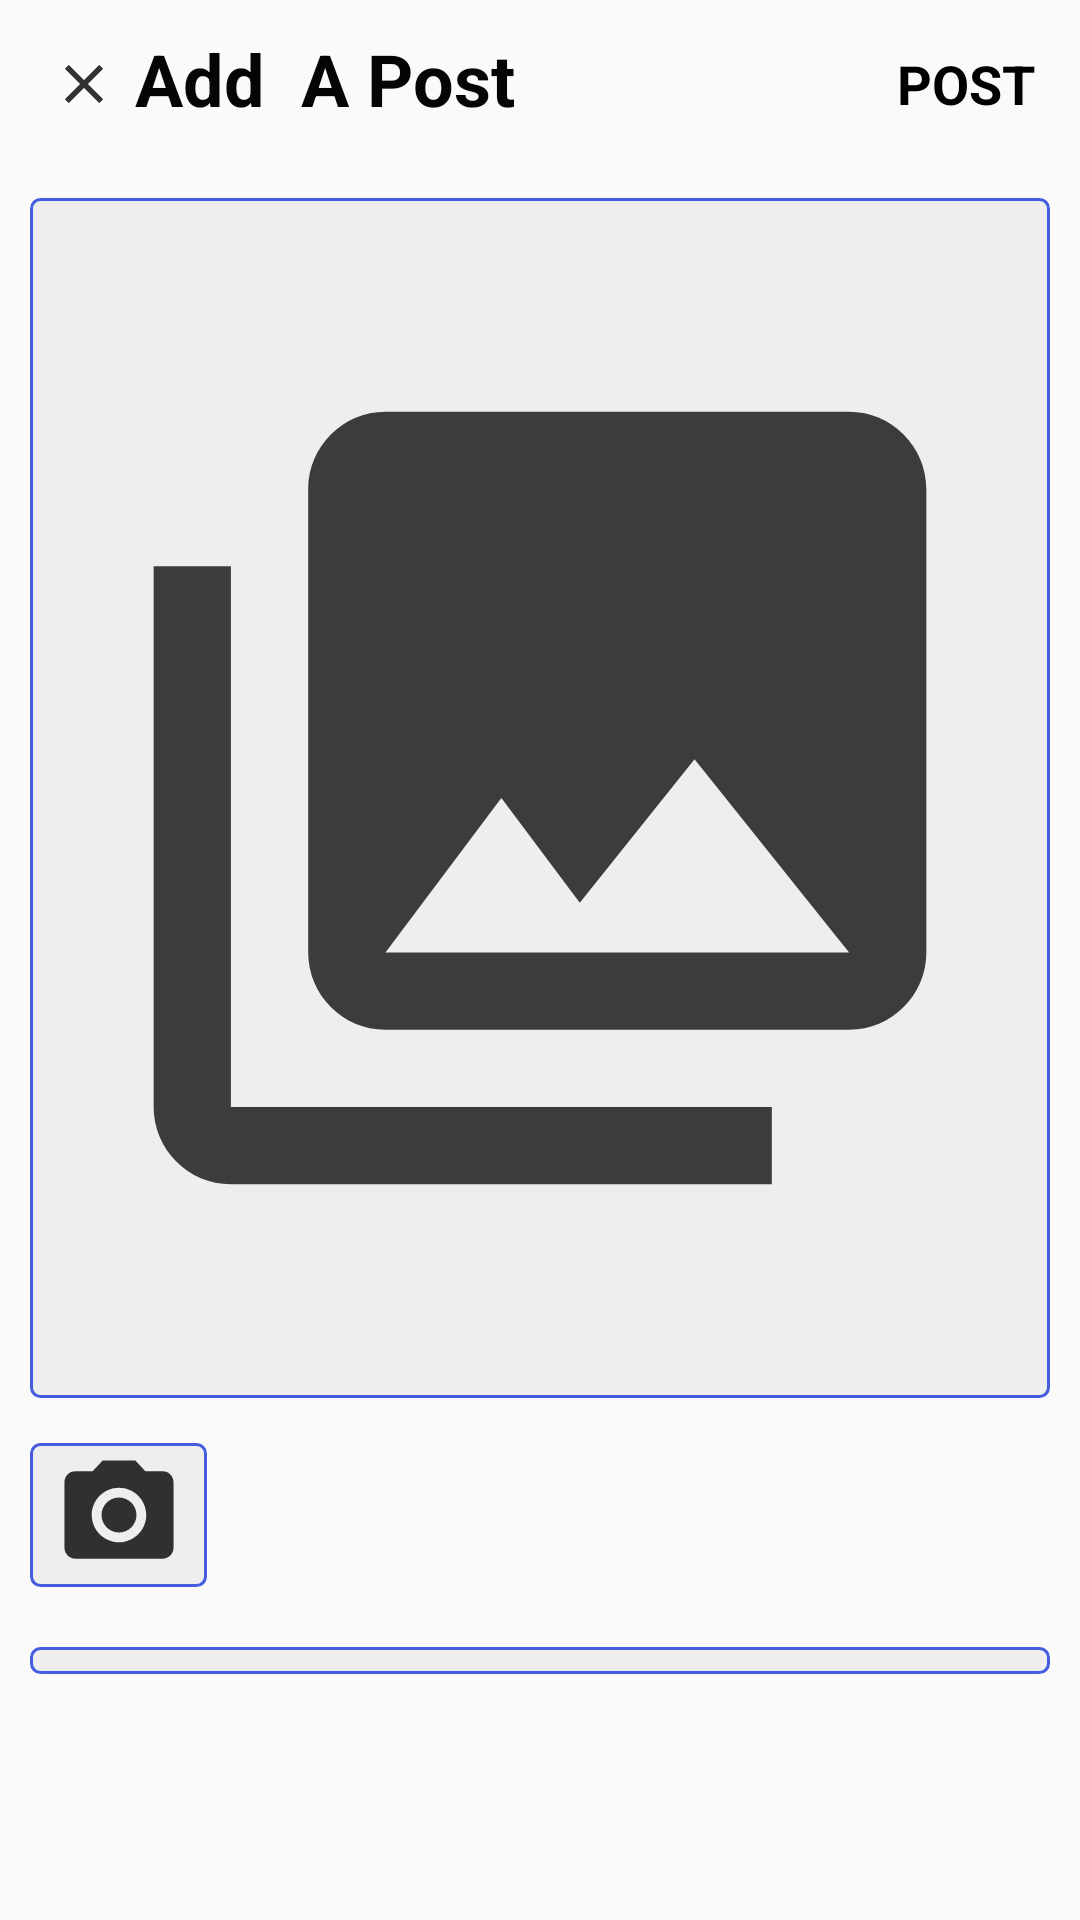

Write the Android layout XML for this screen, with the resource values it uses.
<!-- AndroidManifest.xml: application theme Theme.Instagram -->
<!-- res/layout/activity_post.xml -->
<?xml version="1.0" encoding="utf-8"?>
<LinearLayout xmlns:android="http://schemas.android.com/apk/res/android"
    xmlns:app="http://schemas.android.com/apk/res-auto"
    android:orientation="vertical"
    xmlns:tools="http://schemas.android.com/tools"
    android:layout_width="match_parent"
    android:layout_height="match_parent"
    tools:context=".PostActivity">

    <com.google.android.material.appbar.AppBarLayout
        android:layout_width="match_parent"
        android:layout_height="wrap_content"
        android:id="@+id/bar"
        android:background="?android:attr/windowBackground">

        <androidx.appcompat.widget.Toolbar
            android:layout_width="match_parent"
            android:layout_height="wrap_content"
            android:background="?android:attr/windowBackground"
            android:id="@+id/toolbar">

            <RelativeLayout
                android:layout_width="match_parent"
                android:layout_height="wrap_content">

                <ImageView
                    android:id="@+id/cancel"
                    android:layout_width="wrap_content"
                    android:layout_height="36dp"
                    android:layout_alignParentStart="true"
                    android:src="@drawable/ic_action_cross" />

                <TextView
                    android:id="@+id/textView5"
                    android:layout_width="wrap_content"
                    android:layout_height="36dp"
                    android:layout_marginLeft="5dp"
                    android:layout_toRightOf="@+id/cancel"
                    android:text="Add  A Post"
                    android:textColor="#050505"
                    android:textSize="24sp"
                    android:textStyle="bold"
                    app:layout_constraintEnd_toStartOf="@+id/post"
                    app:layout_constraintTop_toTopOf="parent" />

                <TextView
                    android:id="@+id/post"
                    android:layout_width="wrap_content"
                    android:layout_height="wrap_content"
                    android:layout_alignParentEnd="true"
                    android:layout_centerVertical="true"
                    android:layout_marginRight="15dp"
                    android:text="POST"
                    android:textColor="@color/colorBlack"
                    android:textSize="18sp"
                    android:textStyle="bold" />

            </RelativeLayout>

        </androidx.appcompat.widget.Toolbar>

    </com.google.android.material.appbar.AppBarLayout>

    <LinearLayout
        android:layout_width="match_parent"
        android:layout_height="wrap_content"
        android:padding="10dp"
        android:orientation="vertical">

        <ImageView
            android:layout_width="match_parent"
            android:layout_height="400dp"
            android:layout_gravity="center"
            android:src="@drawable/ic_action_gallery"
            android:background="@drawable/button_design"
            android:id="@+id/gallery"/>

        <ImageView
            android:id="@+id/camera"
            android:layout_width="59dp"
            android:layout_height="48dp"
            android:layout_marginTop="15dp"
            android:background="@drawable/button_design"
            app:layout_constraintBottom_toBottomOf="parent"
            app:layout_constraintEnd_toEndOf="parent"
            app:layout_constraintHorizontal_bias="0.022"
            app:layout_constraintStart_toStartOf="parent"
            app:layout_constraintTop_toBottomOf="@+id/gallery"
            app:layout_constraintVertical_bias="0.055"
            app:srcCompat="@drawable/ic_action_camera" />

        <EditText
            android:id="@+id/description"
            android:layout_width="match_parent"
            android:layout_height="wrap_content"
            android:layout_marginTop="20dp"
            android:layout_marginBottom="72dp"
            android:background="@drawable/button_design"
            android:ems="10"
            android:hint="Add  A Description"
            android:inputType="textPersonName"
            android:padding="5dp"
            android:textColor="#4A148C"
            android:textColorHint="#1A237E"
            android:textSize="20sp"
            android:textStyle="bold"
            app:layout_constraintBottom_toBottomOf="parent"
            app:layout_constraintEnd_toEndOf="parent"
            app:layout_constraintHorizontal_bias="0.371"
            app:layout_constraintStart_toStartOf="parent"
            app:layout_constraintTop_toBottomOf="@+id/camera"
            app:layout_constraintVertical_bias="0.461" />





    </LinearLayout>

</LinearLayout>
<!-- resources referenced by this layout -->
<resources>
  <color name="colorBlack">#000000</color>
  <!-- drawable button_design (drawable) -->
  <?xml version="1.0" encoding="utf-8"?>
  <shape xmlns:android="http://schemas.android.com/apk/res/android"
      android:shape="rectangle">
      <corners android:radius="3dp"/>
  
      <solid android:color="#eee"/>
  
      <stroke android:width="1dp"
          android:color="@color/colorPrimary"/>
  
  </shape>
  <!-- drawable ic_action_camera (drawable-anydpi) -->
  <vector xmlns:android="http://schemas.android.com/apk/res/android"
      android:width="24dp"
      android:height="24dp"
      android:viewportWidth="24"
      android:viewportHeight="24"
      android:tint="#000000"
      android:alpha="0.8">
    <group android:scaleX="0.90909094"
        android:scaleY="0.90909094"
        android:translateX="1.0909091"
        android:translateY="1.0909091">
      <path
          android:fillColor="@android:color/white"
          android:pathData="M12,12m-3.2,0a3.2,3.2 0,1 1,6.4 0a3.2,3.2 0,1 1,-6.4 0"/>
      <path
          android:fillColor="@android:color/white"
          android:pathData="M9,2L7.17,4L4,4c-1.1,0 -2,0.9 -2,2v12c0,1.1 0.9,2 2,2h16c1.1,0 2,-0.9 2,-2L22,6c0,-1.1 -0.9,-2 -2,-2h-3.17L15,2L9,2zM12,17c-2.76,0 -5,-2.24 -5,-5s2.24,-5 5,-5 5,2.24 5,5 -2.24,5 -5,5z"/>
    </group>
  </vector>
  <!-- drawable ic_action_cross: png bitmap (drawable-hdpi, 220 bytes) -->
  <!-- drawable ic_action_gallery (drawable-anydpi) -->
  <vector xmlns:android="http://schemas.android.com/apk/res/android"
      android:width="24dp"
      android:height="24dp"
      android:viewportWidth="24"
      android:viewportHeight="24"
      android:tint="#100F0F"
      android:alpha="0.8">
    <group android:scaleX="0.90909094"
        android:scaleY="0.90909094"
        android:translateX="1.0909091"
        android:translateY="1.0909091">
      <path
          android:fillColor="@android:color/white"
          android:pathData="M22,16L22,4c0,-1.1 -0.9,-2 -2,-2L8,2c-1.1,0 -2,0.9 -2,2v12c0,1.1 0.9,2 2,2h12c1.1,0 2,-0.9 2,-2zM11,12l2.03,2.71L16,11l4,5L8,16l3,-4zM2,6v14c0,1.1 0.9,2 2,2h14v-2L4,20L4,6L2,6z"/>
    </group>
  </vector>
  <style name="Theme.Instagram" parent="Theme.AppCompat.DayNight.NoActionBar">
          
          <item name="colorPrimary">@color/purple_500</item>
          <item name="colorPrimaryVariant">@color/purple_700</item>
          <item name="colorOnPrimary">@color/white</item>
          
          <item name="colorSecondary">@color/teal_200</item>
          <item name="colorSecondaryVariant">@color/teal_700</item>
          <item name="colorOnSecondary">@color/black</item>
          
          <item name="android:statusBarColor">?attr/colorPrimaryVariant</item>
          
      </style>
  <color name="colorPrimary">#455cde</color>
  <color name="purple_500">#FF6200EE</color>
  <color name="purple_700">#FF3700B3</color>
  <color name="white">#FFFFFFFF</color>
  <color name="teal_200">#FF03DAC5</color>
  <color name="teal_700">#FF018786</color>
  <color name="black">#FF000000</color>
</resources>
